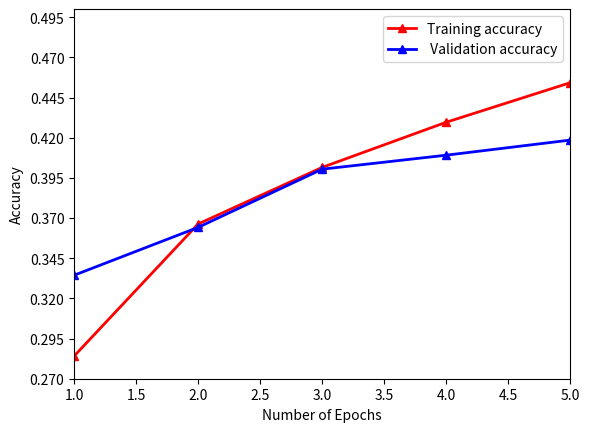

The matplotlib source for this figure:
import matplotlib.pyplot as plt
import numpy as np

def plot_lstm_validation_curve_epochs():
    """Plots the impact of the number of epochs on the LSTM validation curve.
       Saves plot in current folder."""
    plt.clf()
    plt.xlabel('Number of Epochs')
    plt.ylabel('Accuracy')
    plt.ylim(0.282, 0.5)
    plt.yticks(np.arange(0.27, 0.5, step=0.025))
    plt.xlim(1, 5)
    lw = 2
    plot_fn = plt.plot
    param_range = [1, 2, 3, 4, 5]
    plot_fn(param_range, [0.2841, 0.3663, 0.4015, 0.4296, 0.4542], label='Training accuracy',
            color='r', marker='^', lw=lw)
    plot_fn(param_range, [0.3344, 0.3642, 0.4004, 0.4091, 0.4185], label=' Validation accuracy',
            color='b', marker='^',  lw=lw)
    plt.legend(loc='best')
    plt.savefig('lstm_validation_curve_epochs.png')
    return plt


if __name__ == "__main__":
    plot_lstm_validation_curve_epochs()